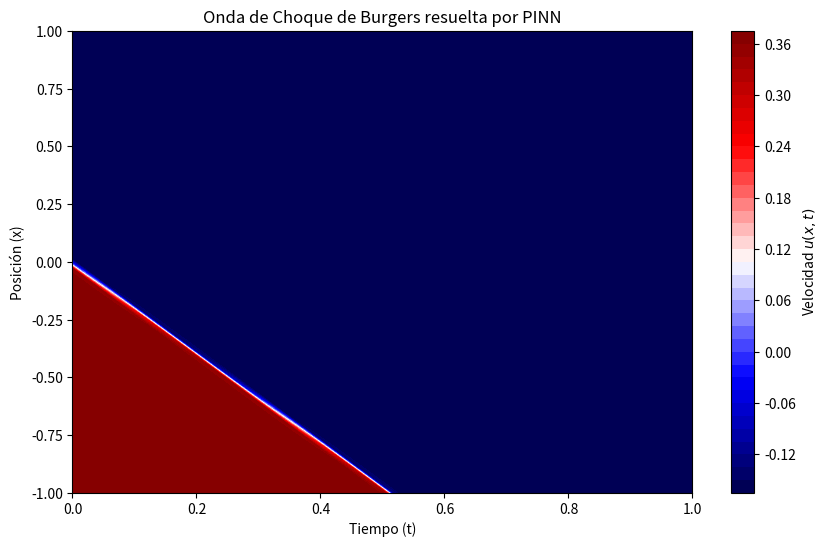

Python code for this plot:
import numpy as np
import matplotlib.pyplot as plt
from scipy.optimize import minimize

# EMULADOR PINN: Ecuación no lineal de Burgers 1D
# u_t + u * u_x - nu * u_xx = 0

nu = 0.01 / np.pi # Viscosidad cinemática
np.random.seed(42)

# Collocation points (x, t) en el dominio interior
N_f = 200
x_f = np.random.uniform(-1, 1, N_f)
t_f = np.random.uniform(0, 1, N_f)

# Arquitectura de Red Neuronal Simulada: 1 capa oculta
# u(x,t) = w2 * tanh(w1_x * x + w1_t * t + b1) + b2
def nn_forward(params, x, t):
    w1_x, w1_t, b1, w2, b2 = params[0], params[1], params[2], params[3], params[4]
    z = w1_x * x + w1_t * t + b1
    return w2 * np.tanh(z) + b2

# Derivadas automáticas emuladas (Analíticas de la red)
def nn_derivs(params, x, t):
    w1_x, w1_t, b1, w2, b2 = params[0], params[1], params[2], params[3], params[4]
    z = w1_x * x + w1_t * t + b1
    sech2 = 1.0 - np.tanh(z)**2
    u = w2 * np.tanh(z) + b2
    u_t = w2 * w1_t * sech2
    u_x = w2 * w1_x * sech2
    # u_xx
    tanh_z = np.tanh(z)
    u_xx = w2 * w1_x**2 * (-2 * tanh_z * sech2)
    return u, u_t, u_x, u_xx

# Función de Pérdida (Loss)
def loss_fn(params):
    # 1. Physical Loss (Burgers PDE)
    u, u_t, u_x, u_xx = nn_derivs(params, x_f, t_f)
    f_res = u_t + u * u_x - nu * u_xx
    mse_f = np.mean(f_res**2)
    
    # 2. Boundary Condition Loss (u(-1, t) = u(1, t) = 0)
    u_bc1 = nn_forward(params, -1.0 * np.ones_like(t_f), t_f)
    u_bc2 = nn_forward(params,  1.0 * np.ones_like(t_f), t_f)
    mse_bc = np.mean(u_bc1**2) + np.mean(u_bc2**2)
    
    # 3. Initial Condition Loss (u(x, 0) = -sin(pi * x))
    u_ic = nn_forward(params, x_f, np.zeros_like(x_f))
    target_ic = -np.sin(np.pi * x_f)
    mse_ic = np.mean((u_ic - target_ic)**2)
    
    return mse_f + 10 * mse_bc + 10 * mse_ic # Pesos para forzar BC/IC

# Entrenamiento de la PINN mediante BFGS
initial_params = np.random.randn(5) * 0.1
print("Iniciando entrenamiento PINN (Optimizando Loss Físico)...")
res = minimize(loss_fn, initial_params, method='L-BFGS-B', options={'maxiter': 500})
trained_params = res.x
print(f"Entrenamiento completado. Loss Final: {res.fun:.6f}")

# Visualización del resultado predicho por la IA Físicamente informada
x_test = np.linspace(-1, 1, 100)
t_test = np.linspace(0, 1, 100)
X, T = np.meshgrid(x_test, t_test)
U_pred = nn_forward(trained_params, X, T)

plt.figure(figsize=(10, 6))
plt.contourf(T, X, U_pred, 50, cmap='seismic')
plt.colorbar(label='Velocidad $u(x,t)$')
plt.title("Onda de Choque de Burgers resuelta por PINN")
plt.xlabel("Tiempo (t)")
plt.ylabel("Posición (x)")
plt.show()
